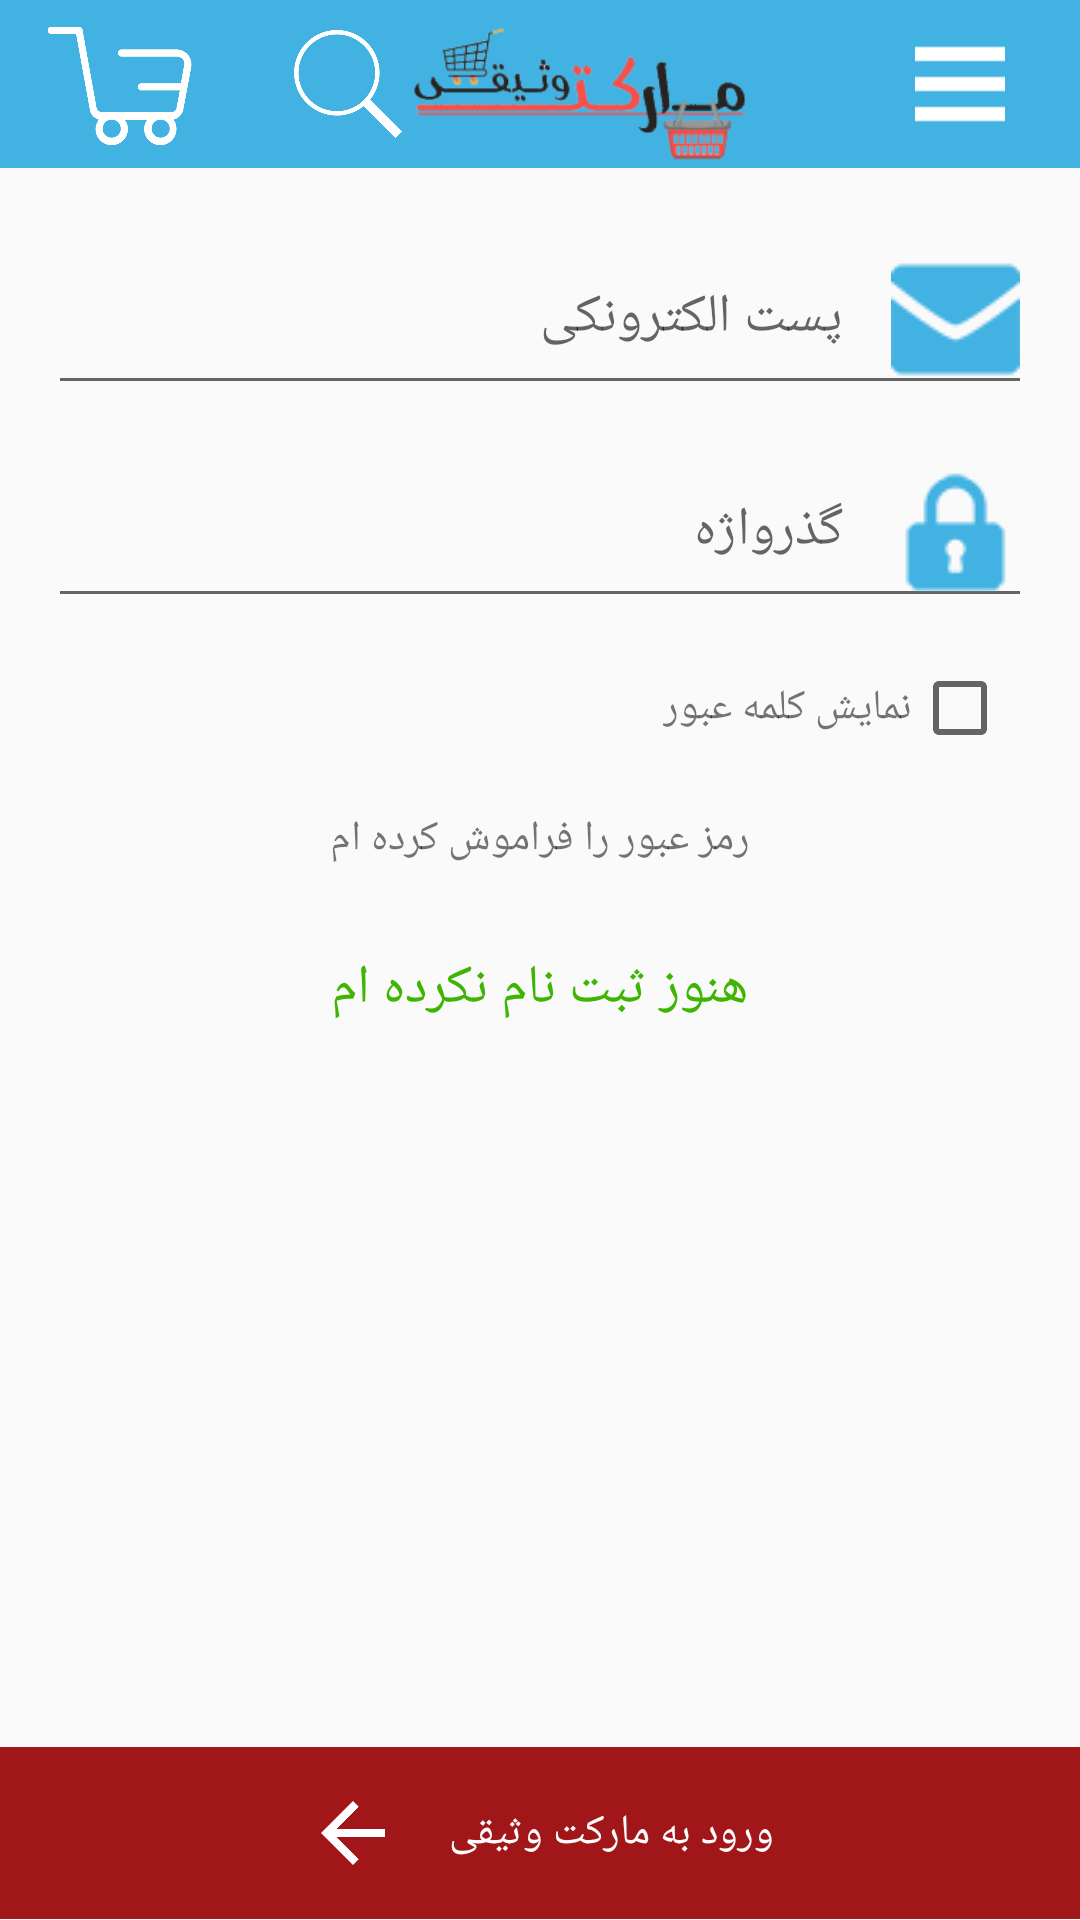

Layout XML and referenced resources for this Android screen:
<!-- AndroidManifest.xml: application theme AppTheme -->
<!-- res/layout/user_sign.xml -->
<?xml version="1.0" encoding="utf-8"?>
<LinearLayout xmlns:android="http://schemas.android.com/apk/res/android"
    android:orientation="vertical" android:layout_width="match_parent"
    android:layout_height="match_parent">

    <include layout="@layout/toolbar"
        android:layout_width="wrap_content"
        android:layout_height="wrap_content" />


    <LinearLayout
        android:layout_marginTop="8dp"
        android:layout_weight="0.9"
        android:layout_width="match_parent"
        android:layout_height="0dp"
        android:gravity="right"
        android:orientation="vertical">

        <android.support.design.widget.TextInputLayout
            android:layout_width="match_parent"
            android:layout_height="wrap_content">

            <EditText
                android:id="@+id/edtEmail"
                android:layout_width="match_parent"
                android:layout_height="wrap_content"
                android:layout_marginLeft="16dp"
                android:layout_marginRight="16dp"
                android:drawablePadding="16dp"
                android:drawableRight="@drawable/smallemail"
                android:hint="پست الکترونکی" />

        </android.support.design.widget.TextInputLayout>

        <android.support.design.widget.TextInputLayout
            android:layout_width="match_parent"
            android:layout_height="wrap_content">

            <EditText
                android:id="@+id/edtPass"
                android:layout_width="match_parent"
                android:layout_height="wrap_content"
                android:layout_marginLeft="16dp"
                android:layout_marginRight="16dp"
                android:inputType="textPassword"
                android:drawablePadding="16dp"
                android:drawableRight="@drawable/smalllock"
                android:hint="گذرواژه" />

        </android.support.design.widget.TextInputLayout>

        <LinearLayout
            android:layout_width="wrap_content"
            android:layout_height="wrap_content"
            android:layout_marginTop="14dp"
            android:orientation="horizontal">

            <TextView
                android:layout_width="wrap_content"
                android:layout_height="wrap_content"
                android:text="نمایش کلمه عبور" />

            <CheckBox
                android:id="@+id/showpass"
                android:layout_width="wrap_content"
                android:layout_height="wrap_content"
                android:layout_marginRight="24dp" />


        </LinearLayout>

        <LinearLayout
            android:id="@+id/forgetpass"
            android:layout_width="match_parent"
            android:layout_height="wrap_content"
            android:gravity="center"
            android:layout_marginTop="18dp">

            <TextView
                android:textSize="14sp"
                android:layout_width="wrap_content"
                android:layout_height="wrap_content"

                android:text="رمز عبور را فراموش کرده ام" />


        </LinearLayout>
        <LinearLayout
            android:layout_marginTop="28dp"
            android:id="@+id/signup"
            android:layout_width="match_parent"
            android:layout_height="wrap_content"
            android:gravity="center">

            <TextView
                android:id="@+id/txtsignup"
                android:textSize="18sp"
                android:layout_width="wrap_content"
                android:layout_height="wrap_content"
                android:textColor="#3eb502"

                android:text="هنوز ثبت نام نکرده ام" />


        </LinearLayout>


    </LinearLayout>
    <LinearLayout
        android:layout_weight="0.1"
        android:layout_width="match_parent"
        android:layout_height="0dp"
        android:layout_gravity="bottom"
        android:gravity="center"
        android:orientation="horizontal"
        android:background="#a11618">

        <ImageView
            android:layout_width="32dp"
            android:layout_height="32dp"
            android:scaleType="fitCenter"
            android:src="@drawable/flash"/>

        <TextView
            android:layout_width="wrap_content"
            android:layout_height="wrap_content"
            android:text="ورود به مارکت وثیقی"
            android:textColor="#ffffff"
            android:layout_marginLeft="16dp"/>


    </LinearLayout>

</LinearLayout>
<!-- res/layout/toolbar.xml (included above) -->
<?xml version="1.0" encoding="utf-8"?>
<LinearLayout xmlns:android="http://schemas.android.com/apk/res/android"
    android:orientation="vertical" android:layout_width="match_parent"
    android:layout_height="match_parent"
    >

    <android.support.v7.widget.Toolbar
        android:background="#41b2e2"
        android:layout_width="match_parent"
        android:layout_height="?attr/actionBarSize">

       <LinearLayout
           android:gravity="right"
           android:layout_width="match_parent"
           android:layout_height="match_parent"
           android:orientation="horizontal">
           <LinearLayout

               android:layout_width="match_parent"
               android:layout_weight="1"
               android:layout_height="match_parent"
               android:orientation="horizontal"
               android:gravity="left">

               <ImageView
                   android:layout_width="48dp"
                   android:layout_marginRight="28dp"
                   android:layout_height="wrap_content"
                   android:scaleType="fitCenter"
                   android:src="@drawable/basket"/>

               <ImageView
                   android:layout_width="48dp"
                   android:layout_height="wrap_content"
                   android:scaleType="fitCenter"
                   android:src="@drawable/search"
                   />
           </LinearLayout>
           <ImageView
               android:layout_width="140dp"
               android:layout_height="wrap_content"
               android:src="@drawable/logo"
               android:scaleType="fitCenter"
               android:layout_marginRight="25dp"/>
           <ImageView
               android:id="@+id/hambergurMenu"
               android:layout_width="40dp"
               android:layout_height="wrap_content"
               android:layout_marginRight="20dp"
               android:scaleType="fitCenter"
               android:src="@drawable/menu"/>


       </LinearLayout>
    </android.support.v7.widget.Toolbar>


</LinearLayout>
<!-- resources referenced by this layout -->
<resources>
  <!-- drawable basket: png bitmap (drawable, 25389 bytes) -->
  <!-- drawable flash: png bitmap (drawable, 17867 bytes) -->
  <!-- drawable logo: png bitmap (drawable, 21884 bytes) -->
  <!-- drawable menu: png bitmap (drawable, 15265 bytes) -->
  <!-- drawable search: png bitmap (drawable, 25265 bytes) -->
  <!-- drawable smallemail: png bitmap (drawable, 15671 bytes) -->
  <!-- drawable smalllock: png bitmap (drawable, 15599 bytes) -->
  <style name="AppTheme" parent="Theme.AppCompat.Light.NoActionBar">
          
          <item name="colorPrimary">@color/colorPrimary</item>
          <item name="colorPrimaryDark">@color/colorPrimaryDark</item>
          <item name="colorAccent">@color/colorAccent</item>
      </style>
  <color name="colorPrimary">#3F51B5</color>
  <color name="colorPrimaryDark">#303F9F</color>
  <color name="colorAccent">#FF4081</color>
</resources>
